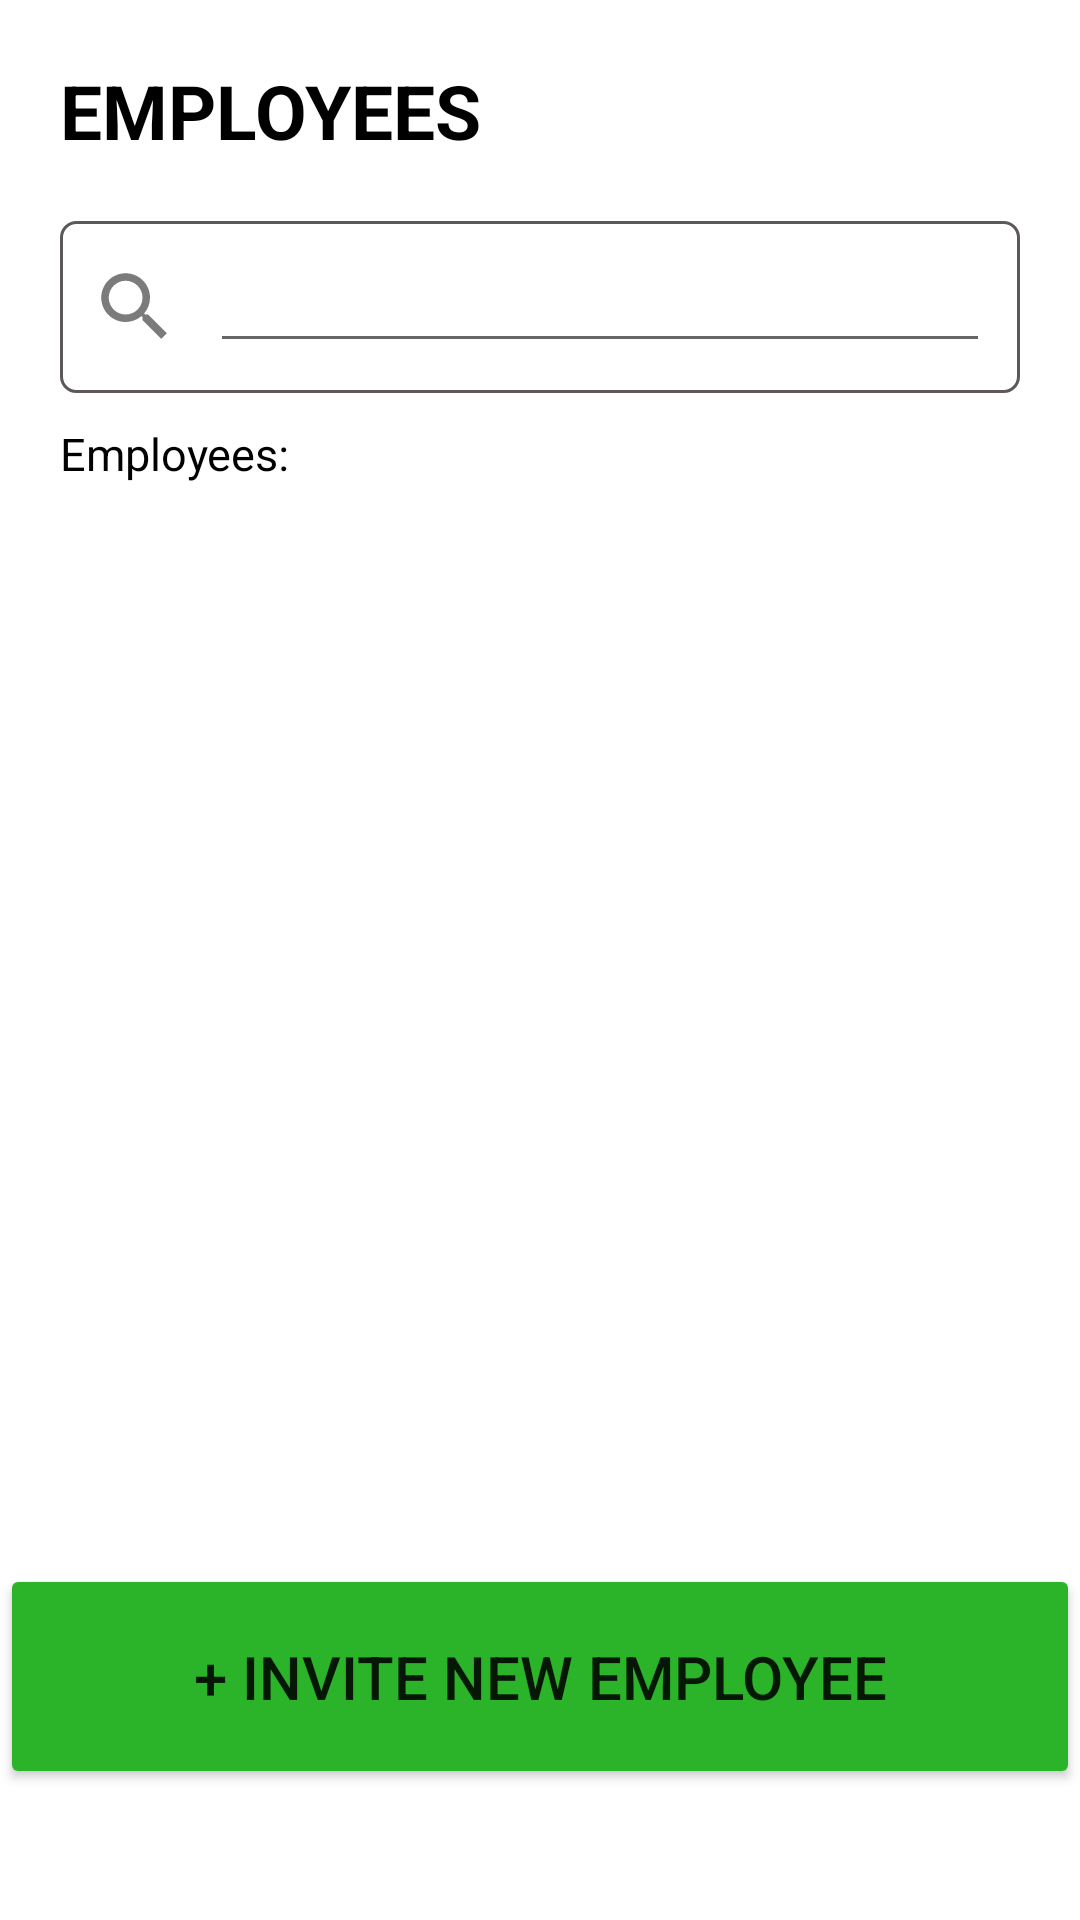

This screen was rendered from an Android layout file. Write that file and the resources it references.
<!-- AndroidManifest.xml: application theme Theme.QuidQuest -->
<!-- res/layout/activity_employee_list_screen.xml -->
<?xml version="1.0" encoding="utf-8"?>
<LinearLayout xmlns:android="http://schemas.android.com/apk/res/android"
    xmlns:app="http://schemas.android.com/apk/res-auto"
    xmlns:tools="http://schemas.android.com/tools"
    android:layout_width="match_parent"
    android:layout_height="match_parent"
    android:orientation="vertical"
    tools:context=".EmployeeLIstScreen">

    <TextView
        android:id="@+id/textView"
        android:layout_width="match_parent"
        android:layout_height="wrap_content"
        android:text="EMPLOYEES"
        android:layout_margin="20dp"
        android:textSize="25sp"
        android:textColor="@color/black"
        android:textStyle="bold"/>

    <LinearLayout
        android:layout_width="match_parent"
        android:layout_height="wrap_content"
        android:layout_marginLeft="20dp"
        android:layout_marginRight="20dp"
        android:layout_marginBottom="10dp"
        android:background="@drawable/employee_filter_border_back"
        android:orientation="horizontal"
        android:padding="10dp">

        <ImageView
            android:id="@+id/imageView4"
            android:layout_width="30dp"
            android:layout_height="30dp"
            android:src="@drawable/search_icon"
            android:layout_gravity="center"/>

        <EditText
            android:id="@+id/edName"
            android:ems="10"
            android:inputType="text"
            android:layout_width="wrap_content"
            android:layout_height="wrap_content"
            android:layout_gravity="center"
            android:layout_marginLeft="10dp"
            android:layout_weight="1"
            android:text=""
            android:textColor="#A8A0A0"
            android:textSize="15sp"/>


    </LinearLayout>

    <LinearLayout
        android:layout_width="match_parent"
        android:layout_height="wrap_content"
        android:layout_marginLeft="20dp"
        android:layout_marginRight="20dp"
        android:layout_marginBottom="10dp"
        android:background="@drawable/employee_filter_border_back"
        android:orientation="horizontal"
        android:padding="10dp"
        android:visibility="gone">

        <ImageView
            android:id="@+id/imageView5"
            android:layout_width="30dp"
            android:layout_height="30dp"
            android:src="@drawable/search_icon" />

        <Spinner
            android:id="@+id/spnDepartment"
            android:layout_width="match_parent"
            android:layout_height="wrap_content"
            android:layout_weight="1"
            android:layout_marginStart="15dp"/>


    </LinearLayout>

    <Button
        android:id="@+id/btnFilter"
        android:layout_width="wrap_content"
        android:layout_height="wrap_content"
        android:text="Filter"
        android:layout_gravity="right"
        android:backgroundTint="#00FFFFFF"
        android:textColor="@color/black"
        android:visibility="gone"/>

    <LinearLayout
        android:layout_width="match_parent"
        android:layout_height="wrap_content"
        android:orientation="horizontal">

        <TextView
            android:id="@+id/textView4"
            android:layout_width="match_parent"
            android:layout_height="wrap_content"
            android:layout_marginLeft="20dp"
            android:text="Employees:"
            android:textColor="@color/black"
            android:textSize="15sp"
           />
    </LinearLayout>

    <ListView
        android:id="@+id/lvEmployees"
        android:layout_width="380dp"
        android:layout_height="350dp"
        android:scrollbars="vertical"
        android:layout_marginTop="10dp"
        tools:listitem="@layout/profile_item"
        android:backgroundTint="#00000000"
        android:divider="#00000000"
        android:dividerHeight="10.0sp"
        android:headerDividersEnabled="true"
        android:paddingTop="15dp"
        android:layout_gravity="center" />

    <Button
        android:id="@+id/btnInviteEmployee"
        android:layout_width="match_parent"
        android:layout_height="75dp"
        android:layout_gravity="bottom"

        android:backgroundTint="#2BB429"
        android:text="+ INVITE NEW EMPLOYEE"
        android:textSize="20sp" />


</LinearLayout>
<!-- res/layout/profile_item.xml (included above) -->
<?xml version="1.0" encoding="utf-8"?>
<androidx.constraintlayout.widget.ConstraintLayout xmlns:android="http://schemas.android.com/apk/res/android"
    android:layout_width="match_parent"
    android:layout_height="match_parent"
    xmlns:app="http://schemas.android.com/apk/res-auto">

    <LinearLayout
        android:layout_width="match_parent"
        android:layout_height="wrap_content"
        android:orientation="horizontal"
        app:layout_constraintTop_toTopOf="parent"
        android:layout_marginLeft="20dp"
        android:layout_marginRight="20dp"
        android:layout_marginBottom="10dp"
        android:layout_marginTop="10dp"
        android:paddingTop="10dp"
        android:paddingBottom="10dp"
        android:paddingLeft="20dp"
        android:paddingRight="20dp"
        android:background="@drawable/employee_list_border_back">

        <ImageView
            android:id="@+id/imgProfile"
            android:layout_width="40dp"
            android:layout_height="40dp"
            android:src="@drawable/profile_image" />

        <LinearLayout
            android:layout_width="match_parent"
            android:layout_height="match_parent"
            android:layout_marginLeft="10dp"
            android:layout_weight="1"
            android:orientation="vertical">

            <TextView
                android:id="@+id/tvName"
                android:layout_width="match_parent"
                android:layout_height="wrap_content"
                android:text="Full Name"
                android:textColor="@color/black"
                android:textSize="18dp" />

            <TextView
                android:id="@+id/tvEmail"
                android:layout_width="match_parent"
                android:layout_height="wrap_content"
                android:text="fullname@gmail.come"
                android:textColor="#817B7B"
                android:textSize="15dp" />
        </LinearLayout>

        <TextView
            android:id="@+id/tvEditEmployee"
            android:layout_width="wrap_content"
            android:layout_height="wrap_content"
            android:layout_gravity="center"
            android:textColor="@color/red"
            android:text="Edit"
            android:textSize="15sp"
            android:textStyle="bold"
            />

    </LinearLayout>

</androidx.constraintlayout.widget.ConstraintLayout>
<!-- resources referenced by this layout -->
<resources>
  <color name="black">#FF000000</color>
  <color name="red">#F51B1B</color>
  <!-- drawable employee_filter_border_back (drawable) -->
  <?xml version="1.0" encoding="utf-8"?>
  <shape xmlns:android="http://schemas.android.com/apk/res/android"
      android:shape="rectangle">
  
      <stroke
          android:width="1dp"
          android:color="#5E5959"/>
  
      <corners
          android:radius="5dp"/>
  
  
  </shape>
  <!-- drawable employee_list_border_back (drawable) -->
  <?xml version="1.0" encoding="utf-8"?>
  <shape xmlns:android="http://schemas.android.com/apk/res/android"
      android:shape="rectangle">
  
      <stroke
          android:width="1dp"
          android:color="#A39F9F"/>
  
      <corners
          android:radius="5dp"/>
  
  
  </shape>
  <!-- drawable search_icon (drawable) -->
  <vector android:alpha="0.52" android:height="30dp"
      android:tint="#000000" android:viewportHeight="24"
      android:viewportWidth="24" android:width="30dp" xmlns:android="http://schemas.android.com/apk/res/android">
      <path android:fillColor="@android:color/white" android:pathData="M15.5,14h-0.79l-0.28,-0.27C15.41,12.59 16,11.11 16,9.5 16,5.91 13.09,3 9.5,3S3,5.91 3,9.5 5.91,16 9.5,16c1.61,0 3.09,-0.59 4.23,-1.57l0.27,0.28v0.79l5,4.99L20.49,19l-4.99,-5zM9.5,14C7.01,14 5,11.99 5,9.5S7.01,5 9.5,5 14,7.01 14,9.5 11.99,14 9.5,14z"/>
  </vector>
  <style name="Theme.QuidQuest" parent="Theme.MaterialComponents.DayNight.DarkActionBar">
          
          <item name="colorPrimary">@color/purple_500</item>
          <item name="colorPrimaryVariant">@color/purple_700</item>
          <item name="colorOnPrimary">@color/white</item>
          
          <item name="colorSecondary">@color/teal_200</item>
          <item name="colorSecondaryVariant">@color/teal_700</item>
          <item name="colorOnSecondary">@color/black</item>
          
          <item name="android:statusBarColor">?attr/colorPrimaryVariant</item>
          
      </style>
  <color name="purple_500">#FF6200EE</color>
  <color name="purple_700">#FF3700B3</color>
  <color name="white">#FFFFFFFF</color>
  <color name="teal_200">#FF03DAC5</color>
  <color name="teal_700">#FF018786</color>
</resources>
